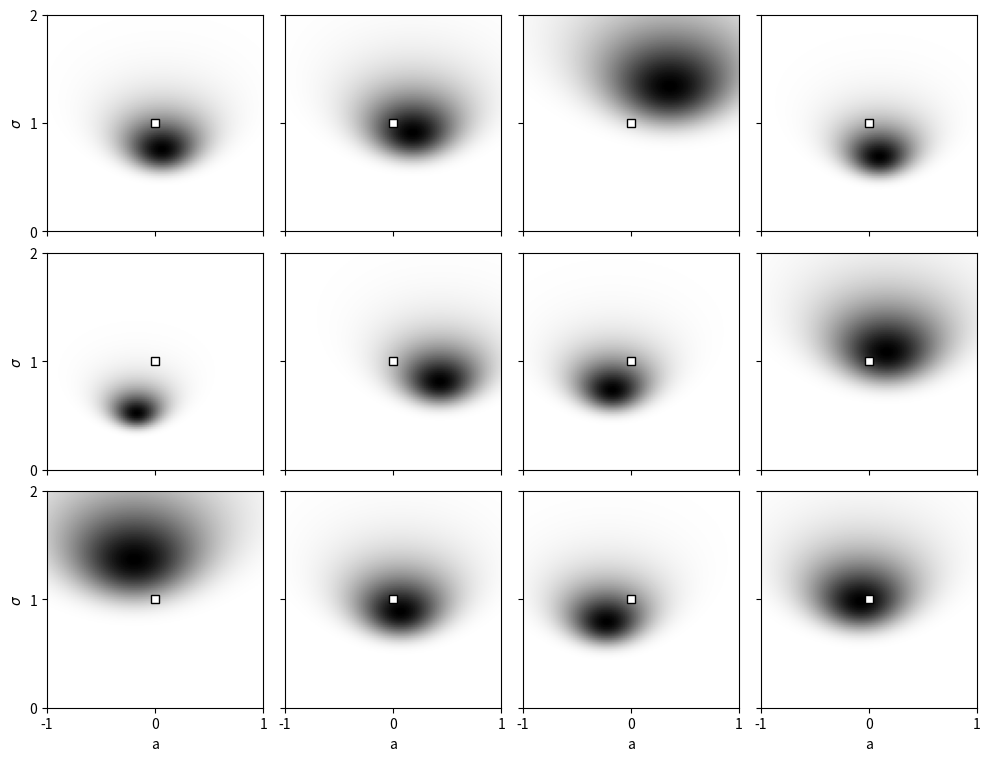
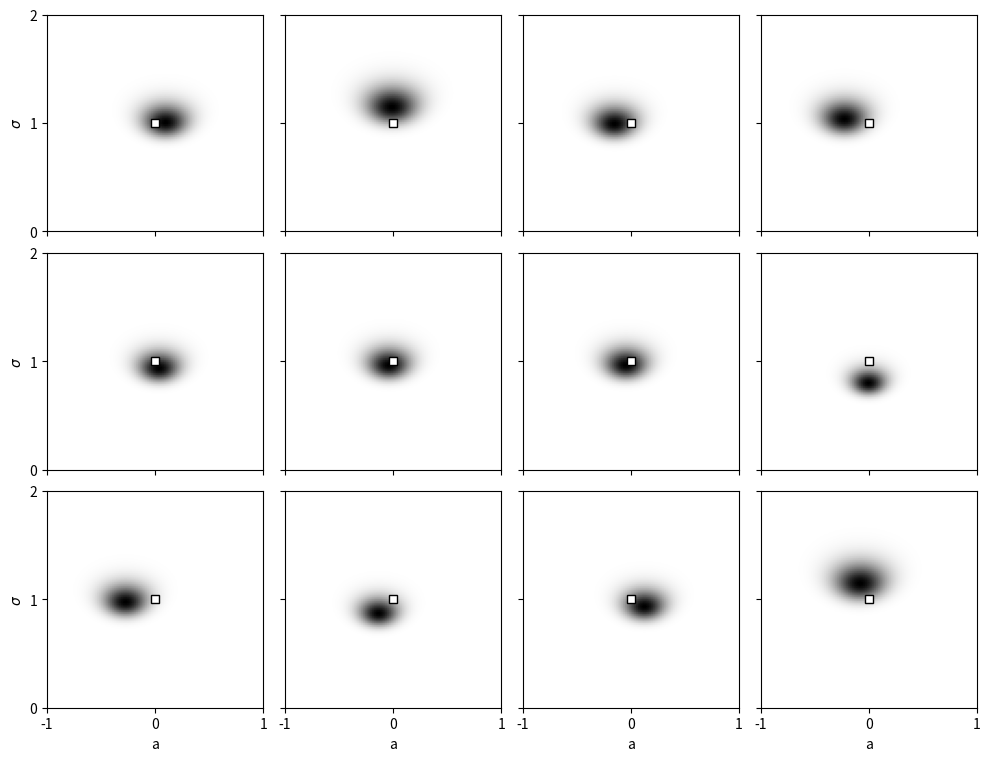
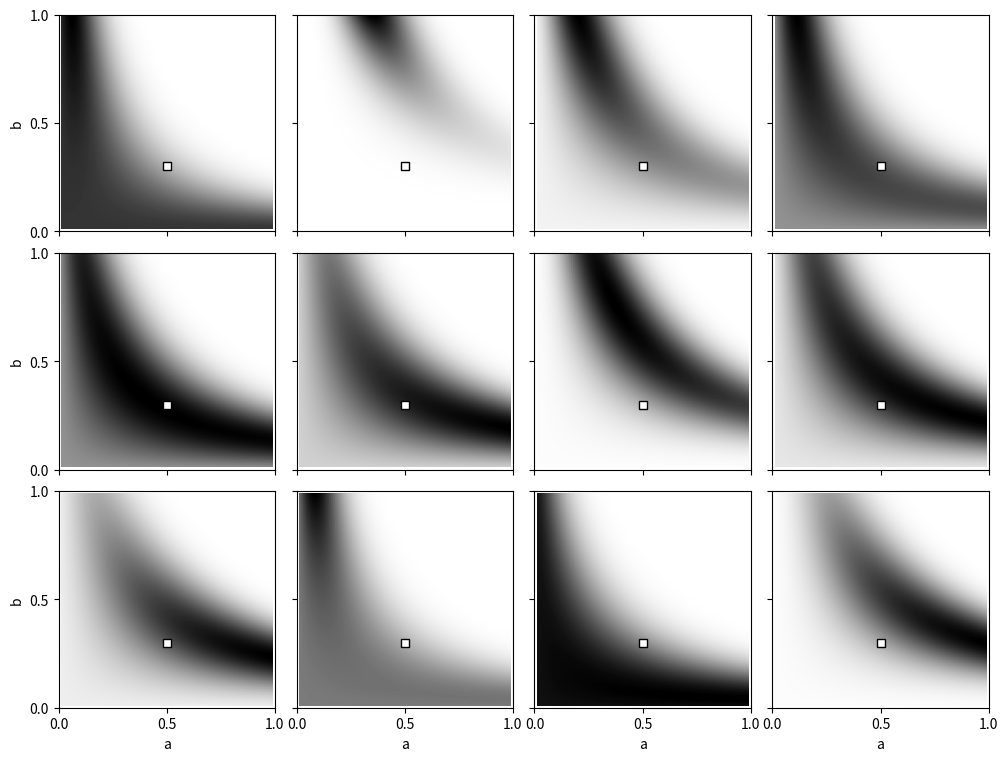
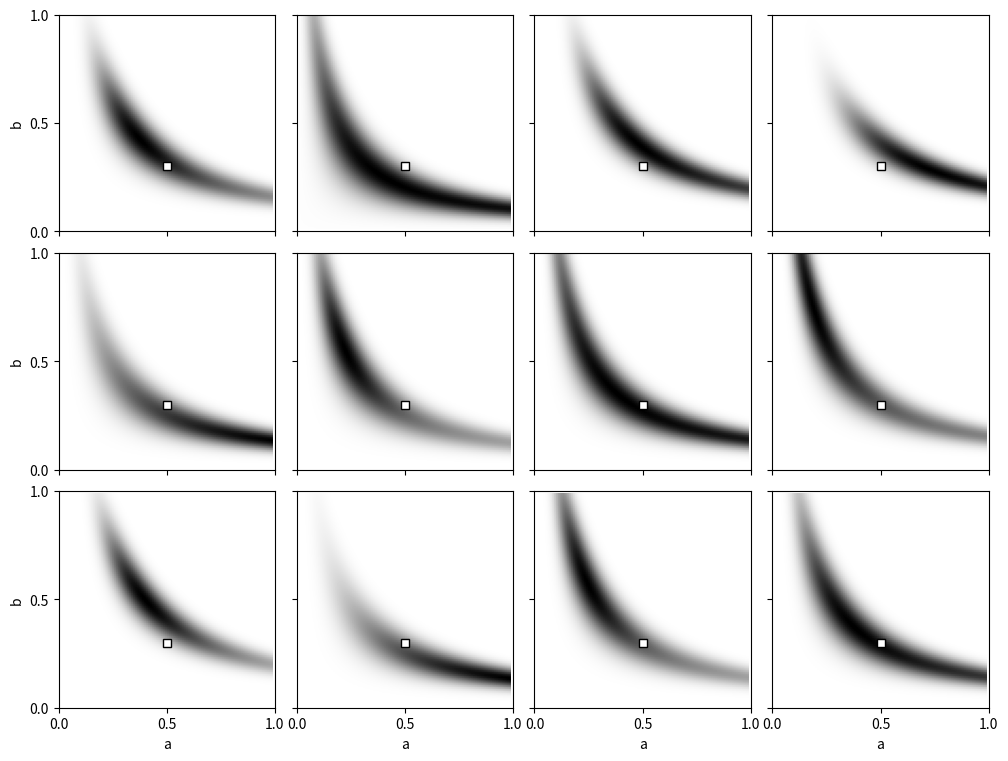

Generate these figures, in order, with matplotlib:
import matplotlib
matplotlib.use('Agg')
import numpy as np
import matplotlib.pyplot as plt
import os

# Create an output directory
os.makedirs("figures", exist_ok=True)

# ----------------- Model 1 (Eq 1.11, Figures 1.2 & 1.3) -----------------
def generate_data_model1(n, num_datasets=12, seed=42):
    np.random.seed(seed)
    return np.random.normal(loc=0.0, scale=1.0, size=(num_datasets, n))

def posterior_model1(x, a_range, sigma_range):
    A, Sigma = np.meshgrid(a_range, sigma_range)
    x_reshaped = x.reshape(-1, 1, 1)
    log_likelihood_all = -0.5 * np.log(2 * np.pi * Sigma**2) - 0.5 * ((x_reshaped - A) / Sigma)**2
    log_likelihood = np.sum(log_likelihood_all, axis=0)
    
    log_posterior = log_likelihood - np.max(log_likelihood)
    posterior = np.exp(log_posterior)
    posterior /= np.sum(posterior)
    return A, Sigma, posterior

def plot_model1(n, filename, num_datasets=12):
    data = generate_data_model1(n, num_datasets, seed=n)
    a_vals = np.linspace(-1, 1, 100)
    sigma_vals = np.linspace(0.01, 2.0, 100)
    
    fig, axes = plt.subplots(3, 4, figsize=(12, 9), sharex=True, sharey=True)
    fig.subplots_adjust(wspace=0.1, hspace=0.1)
    
    for i in range(num_datasets):
        ax = axes[i // 4, i % 4]
        A, Sigma, post = posterior_model1(data[i], a_vals, sigma_vals)
        ax.imshow(post, origin='lower', extent=[-1, 1, 0.01, 2.0], aspect='auto', cmap='gray_r')
        ax.plot(0, 1, 'ws', markersize=6, markeredgecolor='k')
        
        ax.set_xticks([-1, 0, 1])
        ax.set_yticks([0, 1, 2])
        if i // 4 == 2:
            ax.set_xlabel('a')
        if i % 4 == 0:
            ax.set_ylabel(r'$\sigma$')
            
    plt.savefig(f"figures/{filename}", bbox_inches='tight')
    plt.close()

# ----------------- Model 2 (Eq 1.12, Figures 1.4 & 1.5) -----------------
def generate_data_model2(n, num_datasets=12, seed=42):
    np.random.seed(seed)
    data = []
    for _ in range(num_datasets):
        components = np.random.choice([0, 1], size=n, p=[0.5, 0.5])
        means = np.where(components == 0, 0.0, 0.3)
        sample = np.random.normal(loc=means, scale=1.0)
        data.append(sample)
    return np.array(data)

def posterior_model2(x, a_range, b_range):
    A, B = np.meshgrid(a_range, b_range)
    x_reshaped = x.reshape(-1, 1, 1)
    p1 = np.exp(-0.5 * x_reshaped**2) / np.sqrt(2 * np.pi)
    p2 = np.exp(-0.5 * (x_reshaped - B)**2) / np.sqrt(2 * np.pi)
    px = (1 - A) * p1 + A * p2
    log_likelihood = np.sum(np.log(px + 1e-15), axis=0)
        
    log_posterior = log_likelihood - np.max(log_likelihood)
    posterior = np.exp(log_posterior)
    posterior /= np.sum(posterior)
    return A, B, posterior

def plot_model2(n, filename, num_datasets=12):
    data = generate_data_model2(n, num_datasets, seed=n)
    a_vals = np.linspace(0.01, 0.99, 100)
    b_vals = np.linspace(0.01, 0.99, 100)
    
    fig, axes = plt.subplots(3, 4, figsize=(12, 9), sharex=True, sharey=True)
    fig.subplots_adjust(wspace=0.1, hspace=0.1)
    
    for i in range(num_datasets):
        ax = axes[i // 4, i % 4]
        A, B, post = posterior_model2(data[i], a_vals, b_vals)
        ax.imshow(post, origin='lower', extent=[0.01, 0.99, 0.01, 0.99], aspect='auto', cmap='gray_r')
        ax.plot(0.5, 0.3, 'ws', markersize=6, markeredgecolor='k')
        
        ax.set_xticks([0, 0.5, 1])
        ax.set_yticks([0, 0.5, 1])
        if i // 4 == 2:
            ax.set_xlabel('a')
        if i % 4 == 0:
            ax.set_ylabel('b')
            
    plt.savefig(f"figures/{filename}", bbox_inches='tight')
    plt.close()

if __name__ == "__main__":
    print("Generating Figure 1.2 (Model 1, n=10)...", flush=True)
    plot_model1(10, "Figure_1.2.png")
    
    print("Generating Figure 1.3 (Model 1, n=50)...", flush=True)
    plot_model1(50, "Figure_1.3.png")
    
    print("Generating Figure 1.4 (Model 2, n=100)...", flush=True)
    plot_model2(100, "Figure_1.4.png")
    
    print("Generating Figure 1.5 (Model 2, n=1000)...", flush=True)
    plot_model2(1000, "Figure_1.5.png")
    
    print("All figures generated successfully.", flush=True)
